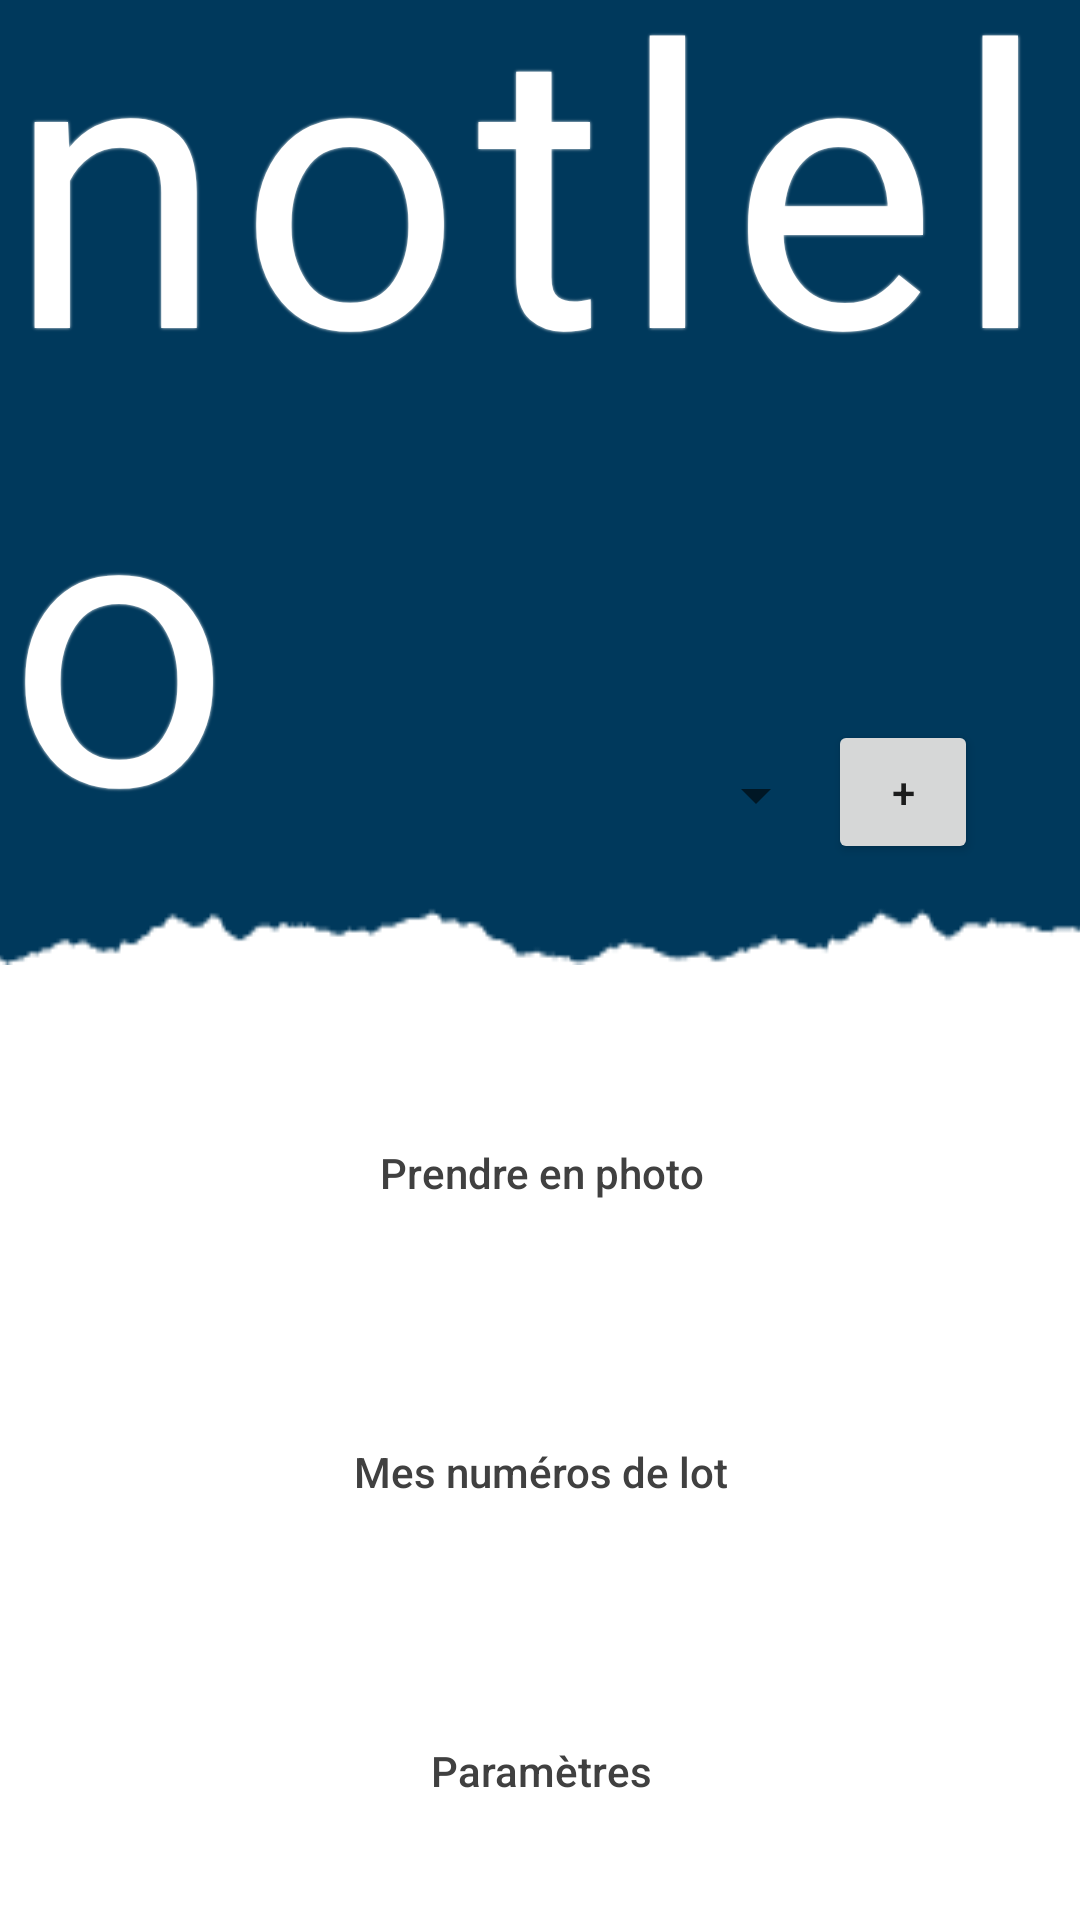

Layout XML and referenced resources for this Android screen:
<!-- AndroidManifest.xml: application theme Theme.Notlelo -->
<!-- res/layout/activity_main.xml -->
<?xml version="1.0" encoding="utf-8"?>
<androidx.constraintlayout.widget.ConstraintLayout xmlns:android="http://schemas.android.com/apk/res/android"
    xmlns:app="http://schemas.android.com/apk/res-auto"
    xmlns:tools="http://schemas.android.com/tools"
    android:layout_width="match_parent"
    android:layout_height="match_parent"
    tools:context=".MainActivity">

    <ImageView
        android:id="@+id/image_title_background"
        android:layout_width="wrap_content"
        android:layout_height="wrap_content"
        android:scaleType="centerCrop"
        android:scaleY="1.40"
        app:layout_constraintEnd_toEndOf="parent"
        app:layout_constraintStart_toStartOf="parent"
        app:layout_constraintTop_toTopOf="parent"
        app:srcCompat="@drawable/ripped_paper" />

    <TextView
        android:id="@+id/text_home_title"
        android:layout_width="wrap_content"
        android:layout_height="wrap_content"
        android:fontFamily="@font/caveat_brush"
        android:letterSpacing="0.04"
        android:shadowColor="@color/white"
        android:shadowRadius="2"
        android:text="@string/lowercase_app_name"
        android:textAllCaps="false"
        android:textColor="@color/white"
        android:textSize="130sp"
        app:layout_constraintBottom_toBottomOf="@+id/image_title_background"
        app:layout_constraintEnd_toEndOf="parent"
        app:layout_constraintStart_toStartOf="@+id/image_title_background"
        app:layout_constraintTop_toTopOf="@+id/image_title_background" />

    <LinearLayout
        android:layout_width="409dp"
        android:layout_height="400dp"
        android:gravity="fill"
        android:orientation="vertical"
        app:layout_constraintBottom_toBottomOf="parent"
        app:layout_constraintEnd_toEndOf="parent"
        app:layout_constraintStart_toStartOf="parent">

        <LinearLayout
            android:layout_width="match_parent"
            android:layout_height="wrap_content"
            android:orientation="horizontal"
            android:layout_weight="1"
            >

            <Spinner
                android:id="@+id/select_home_event"
                android:layout_width="300dp"
                android:layout_height="50dp"
                android:spinnerMode="dropdown" />

            <Button
                android:id="@+id/button_home_add_event"
                android:layout_width="50dp"
                android:layout_height="wrap_content"
                android:text="+" />
        </LinearLayout>

        <Button
            android:id="@+id/button_home_camera"
            style="@style/Widget.AppCompat.Button.Borderless"
            android:layout_width="match_parent"
            android:layout_height="wrap_content"
            android:text="@string/home_camera"
            android:textAllCaps="false"
            android:textColor="@color/secondary"
            android:layout_weight="1"
            />

        <Button
            android:id="@+id/button_home_library"
            style="@style/Widget.AppCompat.Button.Borderless"
            android:layout_width="match_parent"
            android:layout_height="wrap_content"
            android:text="@string/home_library"
            android:textAllCaps="false"
            android:textColor="@color/secondary"
            android:layout_weight="1"
            />

        <Button
            android:id="@+id/button_home_settings"
            style="@style/Widget.AppCompat.Button.Borderless"
            android:layout_width="match_parent"
            android:layout_height="wrap_content"
            android:text="@string/home_settings"
            android:textAllCaps="false"
            android:textColor="@color/secondary"
            android:layout_weight="1"
            />

    </LinearLayout>

</androidx.constraintlayout.widget.ConstraintLayout>
<!-- resources referenced by this layout -->
<resources>
  <color name="secondary">#404040</color>
  <color name="white">#FFFFFFFF</color>
  <!-- drawable ripped_paper: png bitmap (drawable, 1699 bytes) -->
  <string name="home_camera">Prendre en photo</string>
  <string name="home_library">Mes numéros de lot</string>
  <string name="home_settings">Paramètres</string>
  <string name="lowercase_app_name">notlelo</string>
  <style name="Theme.Notlelo" parent="Theme.MaterialComponents.DayNight.DarkActionBar">
          
          <item name="colorPrimary">@color/purple_500</item>
          <item name="colorPrimaryVariant">@color/purple_700</item>
          <item name="colorOnPrimary">@color/white</item>
          
          <item name="colorSecondary">@color/teal_200</item>
          <item name="colorSecondaryVariant">@color/teal_700</item>
          <item name="colorOnSecondary">@color/black</item>
          
          <item name="android:statusBarColor" tools:targetApi="l">?attr/colorPrimaryVariant</item>
          
          <item name="windowActionBar">false</item>
          <item name="windowNoTitle">true</item>
          <item name="android:windowFullscreen">true</item>
      </style>
  <color name="purple_500">#FF6200EE</color>
  <color name="purple_700">#FF3700B3</color>
  <color name="teal_200">#FF03DAC5</color>
  <color name="teal_700">#FF018786</color>
  <color name="black">#FF000000</color>
</resources>
